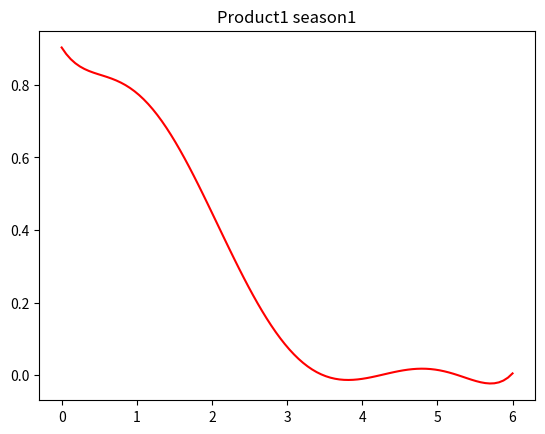
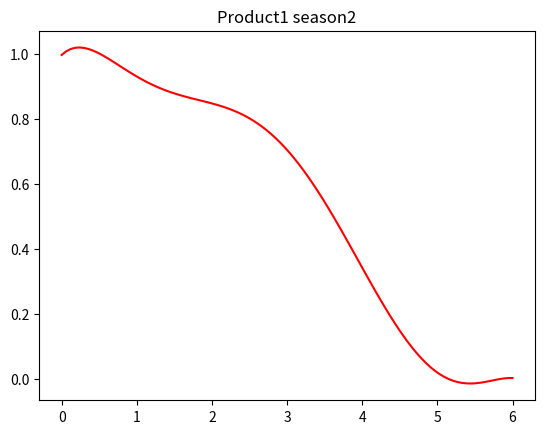
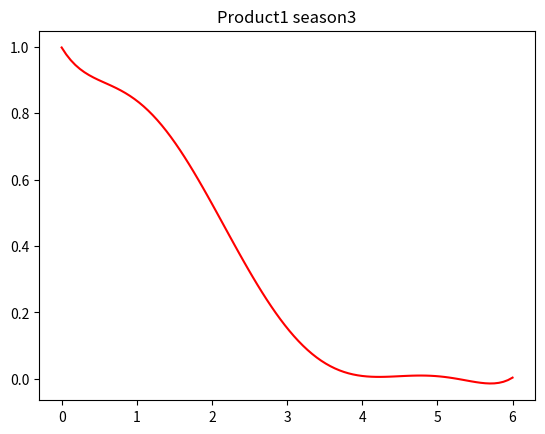

Source code (Python) for these figures, in order:
from abc import ABC
import math
import numpy as np
import matplotlib.pyplot as plt


class ConversionRateCurve(ABC):
    def get_probability(self, x):
        pass


class Logistic(ConversionRateCurve):
    def __init__(self, mid: float, growth=1):
        """:param mid: the point where the curve outputs 0.5"""
        self.mid = mid
        self.growth = growth

    def get_probability(self, x):
        res = 1 - 1 / (self.growth * (1 + math.e ** (-x + self.mid)))
        return res


class Linear(ConversionRateCurve):
    def __init__(self, y0, m):
        self.y0 = y0
        self.m = m

    def get_probability(self, x):
        return self.m * x + self.y0


class Product1Season1(ConversionRateCurve):

    def __init__(self, n_prices):
        self.x = np.linspace(0, n_prices, 14)
        self.y = [0.9, 0.85, 0.75, 0.7, 0.55, 0.3, 0.1, 0.05, 0.01, 0., 0., 0., 0., 0.]
        self.z = np.polyfit(self.x, self.y, 6)
        self.p = np.poly1d(self.z)
        self.n_prices = n_prices

    def get_probability(self, arm: int):
        prob = self.p(arm)
        if arm < 0 or arm > self.n_prices:
            return 0
        elif prob > 1:
            return 1
        elif prob < 0:
            return 0
        else:
            return prob

    def plot(self):
        new_x = np.linspace(0, self.n_prices, 100)
        plt.figure("Product1 season1")
        plt.title("Product1 season1")
        plt.plot(new_x, self.p(new_x), 'r')
        plt.show()


class Product1Season2(ConversionRateCurve):
    def __init__(self, n_prices):
        self.x = np.linspace(0, n_prices, 14)

        self.y = [1., 0.99, 0.95, 0.9, 0.85, 0.8, 0.77, 0.65, 0.45, 0.3, 0.1, 0., 0., 0.]

        self.z = np.polyfit(self.x, self.y, 6)
        self.p = np.poly1d(self.z)
        self.n_prices = n_prices

    def get_probability(self, arm: int):
        prob = self.p(arm)
        if arm < 0 or arm > self.n_prices:
            return 0
        elif prob > 1:
            return 1
        elif prob < 0:
            return 0
        else:
            return prob

    def plot(self):
        new_x = np.linspace(0, self.n_prices, 100)
        plt.figure("Product1 season2")
        plt.title("Product1 season2")
        plt.plot(new_x, self.p(new_x), 'r')
        plt.show()


class Product1Season3(ConversionRateCurve):
    def __init__(self, n_prices):
        self.x = np.linspace(0, n_prices, 14)
        self.y = [1., 0.9, 0.85, 0.75, 0.6, 0.4, 0.2, 0.1, 0.05, 0., 0., 0., 0., 0.]

        self.z = np.polyfit(self.x, self.y, 6)
        self.p = np.poly1d(self.z)
        self.n_prices = n_prices


    def get_probability(self, arm: int):
        prob = self.p(arm)
        if arm < 0 or arm > self.n_prices:
            return 0
        elif prob > 1:
            return 1
        elif prob < 0:
            return 0
        else:
            return prob


    def plot(self):
        new_x = np.linspace(0, self.n_prices, 100)
        plt.figure("Product1 season3")
        plt.title("Product1 season3")
        plt.plot(new_x, self.p(new_x), 'r')
        plt.show()


class DemandModel(object):
    def __init__(self, cr_curve, n_arms):
        self.cr_curve = cr_curve
        self.n_arms = n_arms

    def compute_buyers(self, n_users, price):
        """Compute how many users will buy, sampling from a Bernoulli distribution following the conversion rate"""
        buyers = 0
        conversion_rate = self.cr_curve.compute(price)

        # Sample actual buyers from a binomial distribution
        for _ in range(n_users):
            buyers += np.random.binomial(1, conversion_rate)
        return buyers

    def optimal_choice(self):
        """Compute best arm"""
        return max([self.cr_curve.compute(i) for i in range(1, self.n_arms + 1)])


if __name__ == '__main__':
    a = Product1Season1(6)
    b = Product1Season2(6)
    c = Product1Season3(6)
    a.plot()
    b.plot()
    c.plot()
